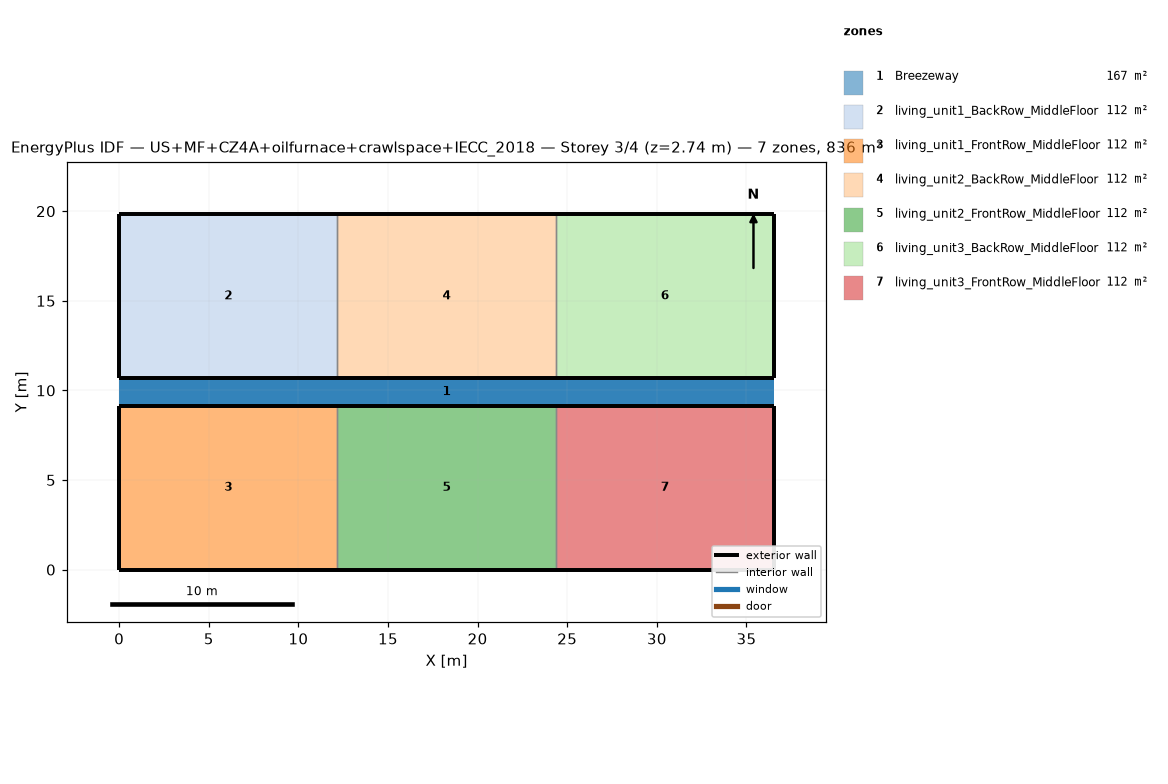
=== STOREY PLAN SPEC (per zone: floor XY polygon, exterior-wall plan segments, windows/doors) ===
zone 1: Breezeway  (167.0 m²)
  floor: (36.54, 9.16) (0.00, 9.16) (0.00, 10.68) (36.54, 10.68)
  floor: (36.54, 9.16) (0.00, 9.16) (0.00, 10.68) (36.54, 10.68)
  floor: (36.54, 9.16) (0.00, 9.16) (0.00, 10.68) (36.54, 10.68)
zone 2: living_unit1_BackRow_MiddleFloor  (111.5 m²)
  floor: (12.18, 10.68) (0.00, 10.68) (0.00, 19.84) (12.18, 19.84)
  exterior wall: (0.00, 10.68) – (12.18, 10.68)  [12.2 m]
  exterior wall: (12.18, 19.84) – (0.00, 19.84)  [12.2 m]
  exterior wall: (0.00, 19.84) – (0.00, 10.68)  [9.2 m]
  interior walls: 1
zone 3: living_unit1_FrontRow_MiddleFloor  (111.5 m²)
  floor: (12.18, 0.00) (0.00, 0.00) (0.00, 9.16) (12.18, 9.16)
  exterior wall: (0.00, 0.00) – (12.18, 0.00)  [12.2 m]
  exterior wall: (12.18, 9.16) – (0.00, 9.16)  [12.2 m]
  exterior wall: (0.00, 9.16) – (0.00, 0.00)  [9.2 m]
  interior walls: 1
zone 4: living_unit2_BackRow_MiddleFloor  (111.5 m²)
  floor: (24.36, 10.68) (12.18, 10.68) (12.18, 19.84) (24.36, 19.84)
  exterior wall: (12.18, 10.68) – (24.36, 10.68)  [12.2 m]
  exterior wall: (24.36, 19.84) – (12.18, 19.84)  [12.2 m]
  interior walls: 2
zone 5: living_unit2_FrontRow_MiddleFloor  (111.5 m²)
  floor: (24.36, 0.00) (12.18, 0.00) (12.18, 9.16) (24.36, 9.16)
  exterior wall: (12.18, 0.00) – (24.36, 0.00)  [12.2 m]
  exterior wall: (24.36, 9.16) – (12.18, 9.16)  [12.2 m]
  interior walls: 2
zone 6: living_unit3_BackRow_MiddleFloor  (111.5 m²)
  floor: (36.54, 10.68) (24.36, 10.68) (24.36, 19.84) (36.54, 19.84)
  exterior wall: (24.36, 10.68) – (36.54, 10.68)  [12.2 m]
  exterior wall: (36.54, 10.68) – (36.54, 19.84)  [9.2 m]
  exterior wall: (36.54, 19.84) – (24.36, 19.84)  [12.2 m]
  interior walls: 1
zone 7: living_unit3_FrontRow_MiddleFloor  (111.5 m²)
  floor: (36.54, 0.00) (24.36, 0.00) (24.36, 9.16) (36.54, 9.16)
  exterior wall: (24.36, 0.00) – (36.54, 0.00)  [12.2 m]
  exterior wall: (36.54, 0.00) – (36.54, 9.16)  [9.2 m]
  exterior wall: (36.54, 9.16) – (24.36, 9.16)  [12.2 m]
  interior walls: 1

=== DERIVED (storey summary) ===
Building: US+MF+CZ4A+oilfurnace+crawlspace+IECC_2018
Storey: 3 of 4  (floor level z = 2.74 m)
Storey gross floor area: 836.2 m²
Zones on this storey: 7
  - Breezeway: floor 167.0 m²
  - living_unit1_BackRow_MiddleFloor: floor 111.5 m²; exterior wall 33.5 m (86.9 m²); WWR 0.0%
  - living_unit1_FrontRow_MiddleFloor: floor 111.5 m²; exterior wall 33.5 m (86.9 m²); WWR 0.0%
  - living_unit2_BackRow_MiddleFloor: floor 111.5 m²; exterior wall 24.4 m (63.1 m²); WWR 0.0%
  - living_unit2_FrontRow_MiddleFloor: floor 111.5 m²; exterior wall 24.4 m (63.1 m²); WWR 0.0%
  - living_unit3_BackRow_MiddleFloor: floor 111.5 m²; exterior wall 33.5 m (86.9 m²); WWR 0.0%
  - living_unit3_FrontRow_MiddleFloor: floor 111.5 m²; exterior wall 33.5 m (86.9 m²); WWR 0.0%
Zone adjacency (shared interzone walls):
  - living_unit1_BackRow_MiddleFloor ↔ living_unit2_BackRow_MiddleFloor
  - living_unit1_FrontRow_MiddleFloor ↔ living_unit2_FrontRow_MiddleFloor
  - living_unit2_BackRow_MiddleFloor ↔ living_unit3_BackRow_MiddleFloor
  - living_unit2_FrontRow_MiddleFloor ↔ living_unit3_FrontRow_MiddleFloor